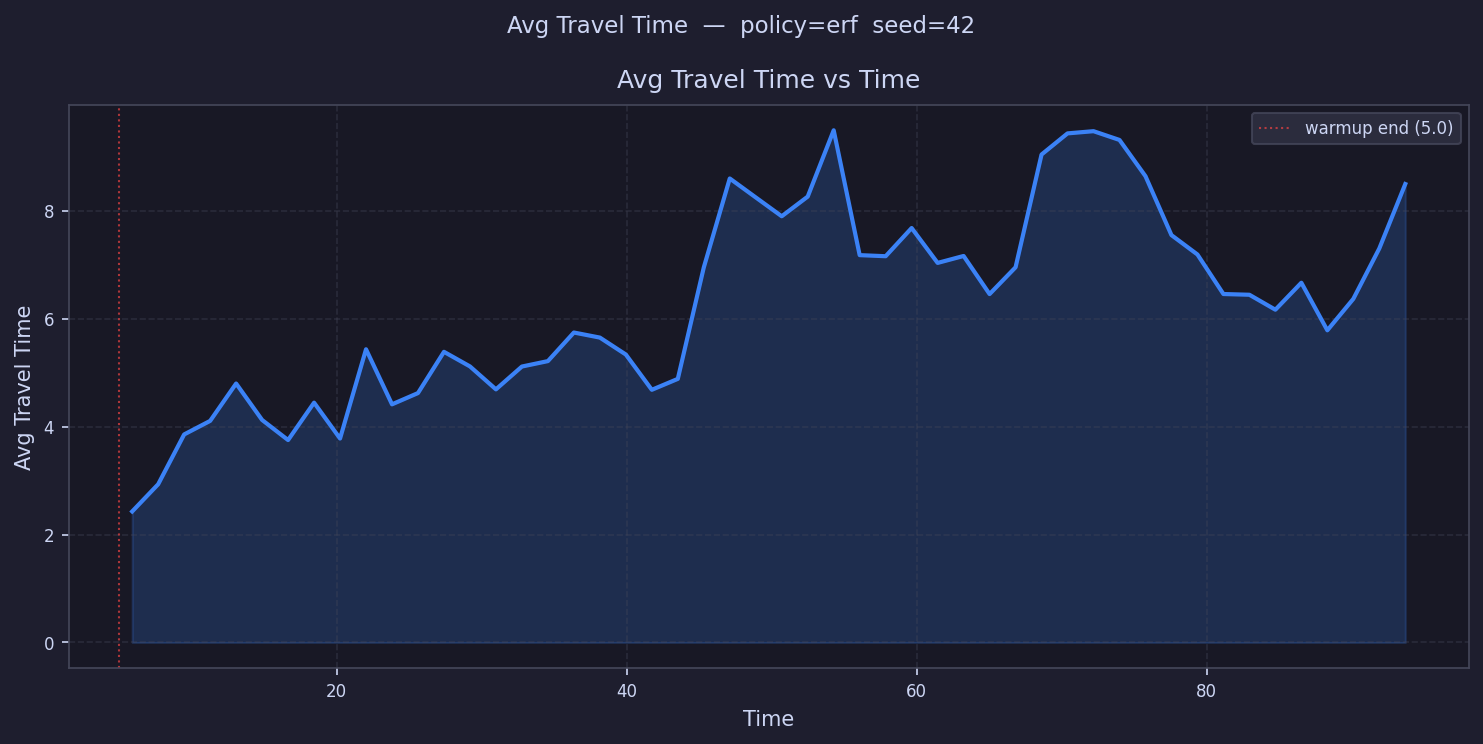

The data file committed next to this chart (first rows):
time, avg_travel_time
5.896, 2.429
7.688, 2.933
9.48, 3.856
11.27, 4.107
13.06, 4.799
14.86, 4.124
16.65, 3.752
18.44, 4.445
20.23, 3.78
22.02, 5.434
23.81, 4.414
25.61, 4.622
27.4, 5.387
29.19, 5.116
30.98, 4.691
32.77, 5.114
34.57, 5.215
36.36, 5.745
38.15, 5.651
39.94, 5.337
41.73, 4.683
43.52, 4.885
45.32, 6.951
47.11, 8.599
48.9, 8.248
50.69, 7.899
52.48, 8.264
54.28, 9.493
56.07, 7.179
57.86, 7.159
59.65, 7.681
61.44, 7.035
63.24, 7.163
65.03, 6.457
66.82, 6.954
68.61, 9.043
70.4, 9.435
72.19, 9.476
73.99, 9.313
75.78, 8.642
77.57, 7.55
79.36, 7.191
81.15, 6.458
82.95, 6.444
84.74, 6.167
86.53, 6.667
88.32, 5.785
90.11, 6.368
91.9, 7.302
93.7, 8.496
